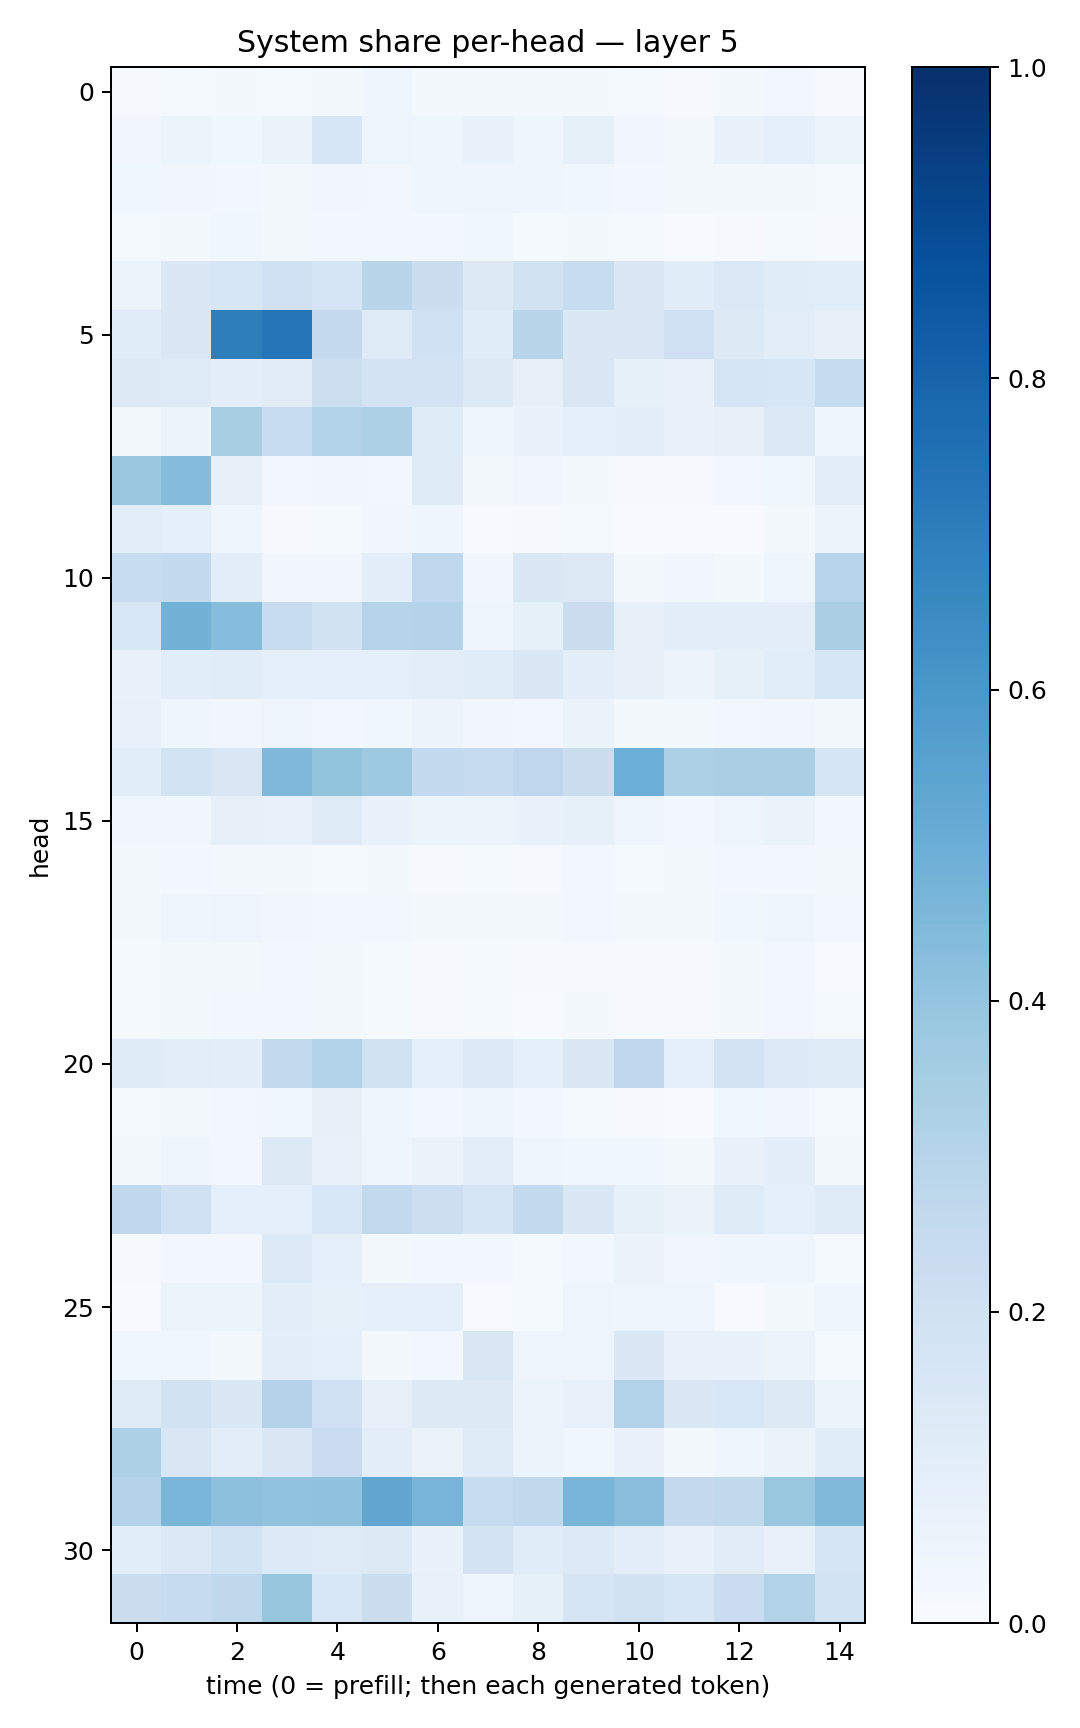

The data file committed next to this chart (first rows):
0.009039872, 0.014700485, 0.016307464, 0.012715915, 0.016355714, 0.041068994, 0.017476814, 0.01823823, 0.016358193, 0.022039536, 0.014092935, 0.009201375, 0.01986971, 0.025323976, 0.009427606
0.03487, 0.05147, 0.03729, 0.06344, 0.1576, 0.04727, 0.04418, 0.06926, 0.04523, 0.08426, 0.03387, 0.02298, 0.0688, 0.09373, 0.05913
0.03806, 0.03159, 0.0292, 0.02284, 0.03505, 0.02868, 0.04152, 0.04105, 0.04049, 0.03673, 0.02431, 0.01799, 0.02167, 0.02276, 0.01394
0.0154, 0.0211, 0.03601, 0.0179, 0.02758, 0.02864, 0.03053, 0.03722, 0.01413, 0.02074, 0.01533, 0.006097, 0.01131, 0.01543, 0.008256
0.05921, 0.1439, 0.1626, 0.2016, 0.1669, 0.2897, 0.2206, 0.1298, 0.1923, 0.2398, 0.1451, 0.1139, 0.1399, 0.1168, 0.1066
0.1159, 0.1423, 0.6985, 0.7303, 0.2536, 0.1233, 0.2027, 0.115, 0.292, 0.1442, 0.1466, 0.2084, 0.1316, 0.1051, 0.08023
0.128, 0.1213, 0.09576, 0.1109, 0.216, 0.1816, 0.1829, 0.1294, 0.0782, 0.1493, 0.08504, 0.06868, 0.1697, 0.1631, 0.2459
0.01741, 0.0537, 0.3435, 0.2354, 0.3119, 0.3289, 0.1186, 0.0407, 0.06779, 0.09315, 0.1005, 0.06769, 0.08137, 0.1392, 0.04449
0.3798, 0.4371, 0.0786, 0.02929, 0.03189, 0.03092, 0.1202, 0.01819, 0.03323, 0.02238, 0.009769, 0.01048, 0.024, 0.03732, 0.1039
0.1016, 0.086, 0.03922, 0.008423, 0.01274, 0.0315, 0.04279, 0.00514, 0.009862, 0.01462, 0.004682, 0.004603, 0.006204, 0.01773, 0.05365
0.2402, 0.257, 0.1029, 0.03149, 0.03354, 0.09694, 0.2683, 0.03321, 0.1425, 0.1302, 0.02333, 0.03212, 0.02185, 0.0438, 0.2962
0.1537, 0.4797, 0.4324, 0.2354, 0.1923, 0.2979, 0.306, 0.04332, 0.08493, 0.2201, 0.07894, 0.09765, 0.09502, 0.09435, 0.336
0.06779, 0.1083, 0.1151, 0.09001, 0.09136, 0.09238, 0.1046, 0.1164, 0.1448, 0.09806, 0.08093, 0.05736, 0.08306, 0.1067, 0.1588
0.07475, 0.0432, 0.03303, 0.04764, 0.03052, 0.03678, 0.0557, 0.03446, 0.02751, 0.06532, 0.01795, 0.02002, 0.03079, 0.03282, 0.02185
0.1061, 0.1851, 0.1514, 0.4494, 0.4012, 0.3742, 0.2551, 0.2494, 0.2764, 0.2264, 0.4998, 0.3313, 0.3377, 0.3364, 0.168
0.03507, 0.03374, 0.07835, 0.07294, 0.1236, 0.07007, 0.06119, 0.05578, 0.06969, 0.08537, 0.04735, 0.02449, 0.04921, 0.06398, 0.03017
0.02199, 0.02637, 0.02084, 0.02185, 0.01537, 0.01744, 0.01147, 0.01313, 0.008573, 0.02965, 0.01461, 0.01727, 0.02407, 0.02575, 0.02298
0.01904, 0.04245, 0.05076, 0.03459, 0.02591, 0.0267, 0.01856, 0.02226, 0.01628, 0.02568, 0.01764, 0.01628, 0.03882, 0.04041, 0.02422
0.01198, 0.01639, 0.02338, 0.02898, 0.01953, 0.01341, 0.008212, 0.0132, 0.008002, 0.008103, 0.009647, 0.009777, 0.01628, 0.02572, 0.007378
0.01392, 0.02043, 0.02549, 0.02505, 0.02273, 0.01374, 0.009502, 0.01294, 0.006885, 0.02267, 0.009872, 0.009778, 0.02181, 0.0269, 0.0152
0.1203, 0.1046, 0.09764, 0.2539, 0.3107, 0.1898, 0.09297, 0.1341, 0.08733, 0.1462, 0.2669, 0.08707, 0.181, 0.1336, 0.1221
0.01412, 0.01603, 0.02499, 0.03608, 0.07872, 0.04123, 0.02599, 0.04369, 0.02521, 0.01488, 0.01159, 0.005251, 0.03727, 0.03441, 0.01181
0.02295, 0.03989, 0.03099, 0.1268, 0.072, 0.0455, 0.06486, 0.1053, 0.04217, 0.03591, 0.03597, 0.0219, 0.06677, 0.09699, 0.01693
0.2656, 0.2026, 0.09279, 0.08813, 0.1524, 0.2606, 0.2175, 0.1664, 0.2569, 0.1457, 0.08251, 0.06562, 0.1191, 0.0934, 0.1192
0.009579, 0.02887, 0.02976, 0.1331, 0.08598, 0.0168, 0.02509, 0.02552, 0.01299, 0.02533, 0.06639, 0.03381, 0.04221, 0.04022, 0.01244
0.007775, 0.05344, 0.05373, 0.1032, 0.08573, 0.09169, 0.09148, 0.005413, 0.01528, 0.04985, 0.04077, 0.04647, 0.005575, 0.02243, 0.04363
0.03606, 0.03616, 0.02284, 0.09504, 0.09344, 0.01642, 0.02869, 0.1492, 0.05019, 0.04837, 0.145, 0.06841, 0.06962, 0.05737, 0.01268
0.1213, 0.1903, 0.1447, 0.3074, 0.201, 0.08109, 0.1265, 0.1296, 0.05958, 0.07102, 0.3133, 0.1436, 0.1528, 0.1252, 0.05973
0.3297, 0.1519, 0.1054, 0.1425, 0.2282, 0.1018, 0.06423, 0.1202, 0.06197, 0.03595, 0.06984, 0.02204, 0.0411, 0.06488, 0.1153
0.3081, 0.4619, 0.4157, 0.4058, 0.4092, 0.5326, 0.4688, 0.2373, 0.2623, 0.4658, 0.4275, 0.2533, 0.2625, 0.3887, 0.4459
0.1091, 0.1371, 0.1863, 0.1334, 0.1218, 0.1288, 0.06909, 0.1762, 0.1136, 0.1347, 0.1037, 0.06793, 0.1101, 0.07779, 0.1687
0.2195, 0.249, 0.2709, 0.3922, 0.1555, 0.2192, 0.07283, 0.048, 0.08209, 0.1651, 0.1952, 0.1593, 0.2304, 0.3159, 0.1837
